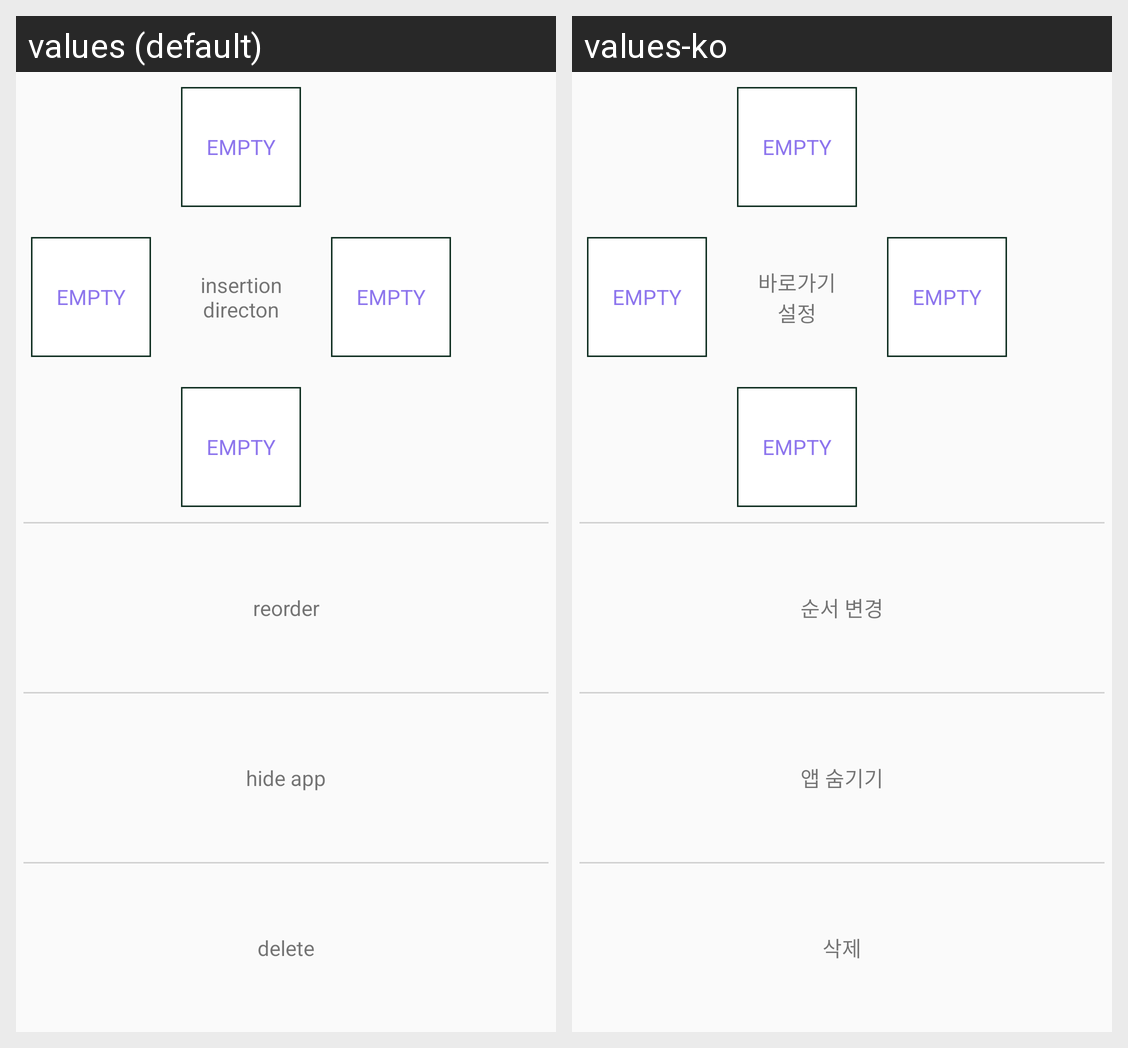

Here is an Android app screen in its default locale and in the app's own translations. Write out the translated-string differences for the strings that appear on this screen.
Android screen res/layout/dialog_setting_drawer_app.xml rendered under 2 locales, left to right: values (default), values-ko. Device: Nexus 5 (rendered at 1080×1920; each locale shown at half size, 540×960, under a caption strip naming it); theme AppThemeNoActionBar.
Strings drawn on this screen, with the default value and each locale's value (text and hints the layout hard-codes, and strings that could not be matched under every locale, appear in the picture but are not listed):

insertion_direction
  values: insertion
      directon
  values-ko: 바로가기
      설정

reorder
  values: reorder
  values-ko: 순서 변경

hide_app
  values: hide app
  values-ko: 앱 숨기기

delete
  values: delete
  values-ko: 삭제
